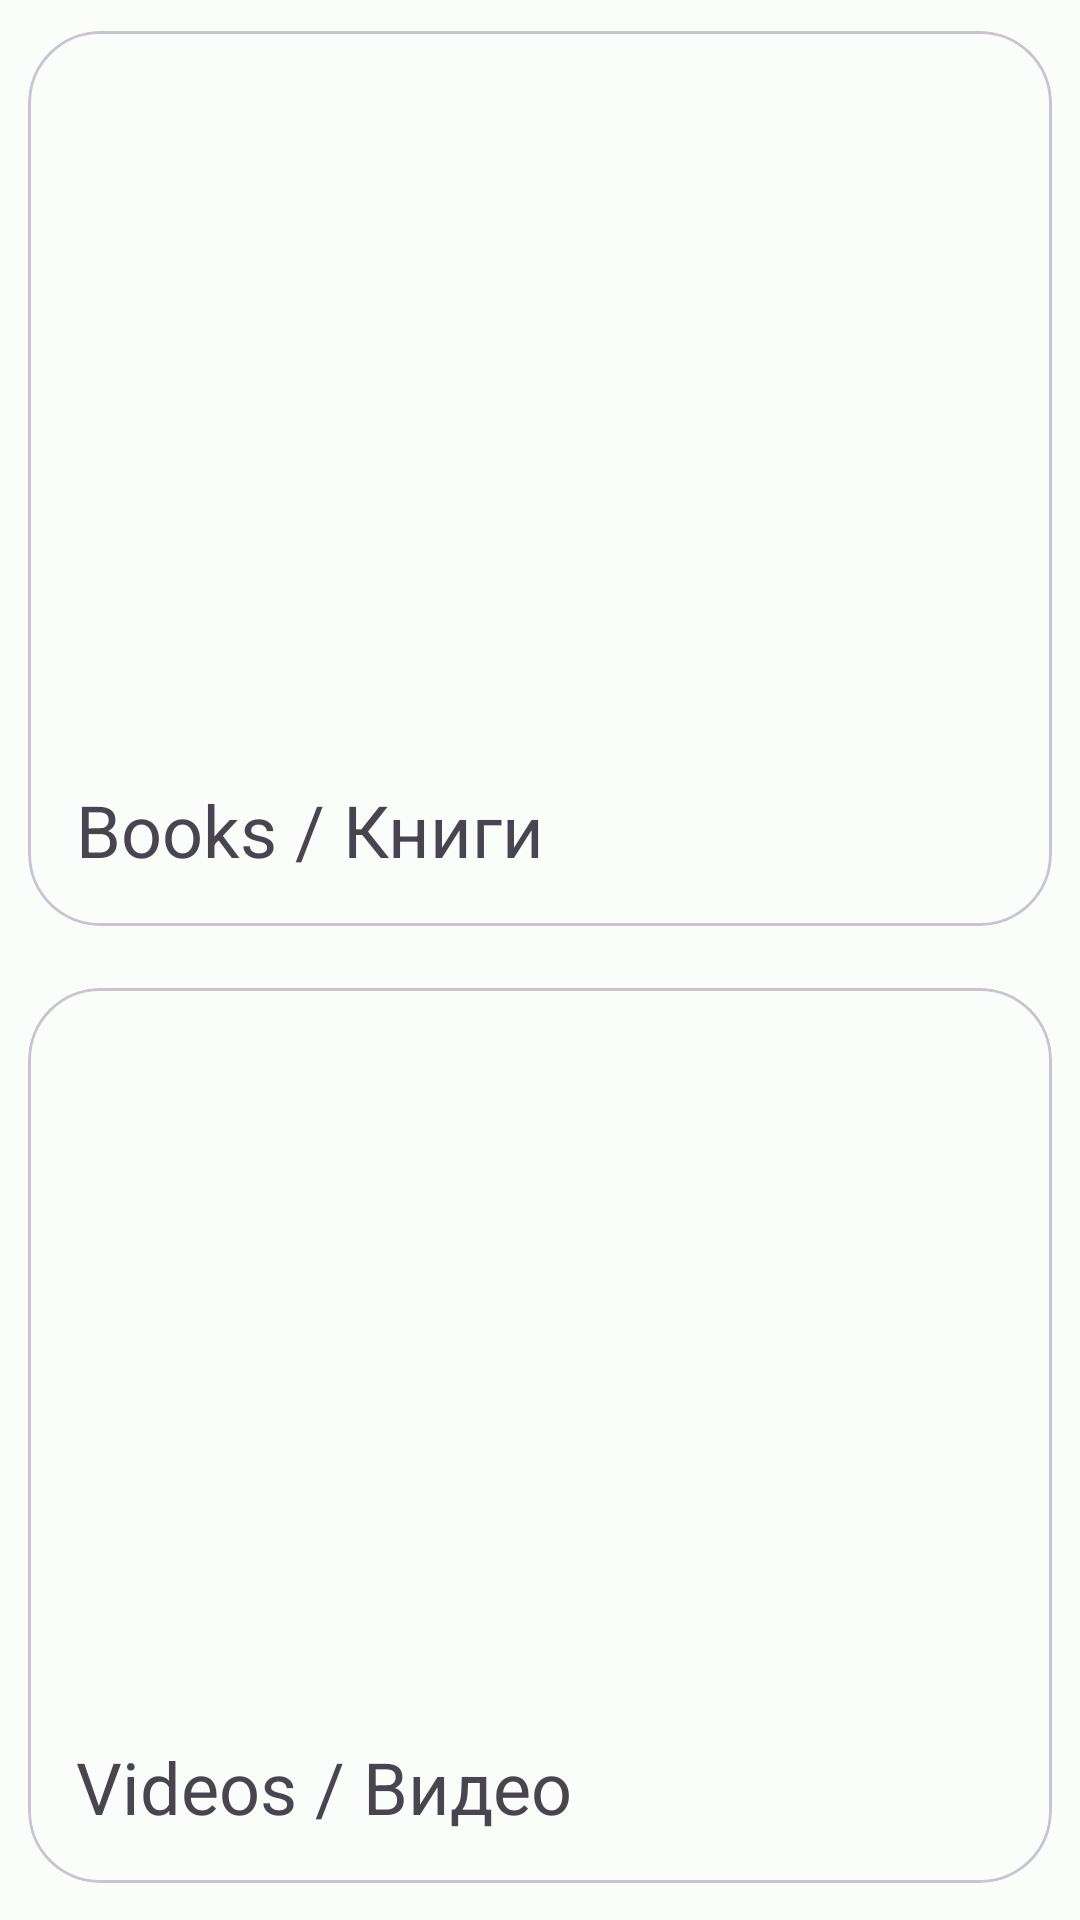

Android layout source for this screen:
<!-- AndroidManifest.xml: application theme Theme.LearnEnglish -->
<!-- res/layout/fragment_materials.xml -->
<?xml version="1.0" encoding="utf-8"?>
<LinearLayout
    xmlns:android="http://schemas.android.com/apk/res/android"
    xmlns:tools="http://schemas.android.com/tools"
    android:layout_width="match_parent"
    android:layout_height="match_parent"
    xmlns:app="http://schemas.android.com/apk/res-auto"
    android:id="@+id/materialsFragment"
    tools:context=".ui.main.web.MaterialsFragment">

    <androidx.core.widget.NestedScrollView
        android:id="@+id/nestedScrollZickr"
        android:layout_width="match_parent"
        android:layout_height="match_parent"
        app:layout_constraintEnd_toEndOf="parent"
        app:layout_constraintStart_toStartOf="parent"
        app:layout_constraintTop_toTopOf="parent">

    <LinearLayout
        android:layout_width="match_parent"
        android:layout_height="match_parent"
        android:orientation="vertical">

        <com.google.android.material.card.MaterialCardView
            android:id="@+id/materialCardBooks"
            android:layout_width="match_parent"
            android:layout_height="wrap_content"
            app:cardCornerRadius="24dp"
            app:cardUseCompatPadding="true">

            <LinearLayout
                android:layout_width="match_parent"
                android:layout_height="wrap_content"
                android:orientation="vertical">

                
                <ImageView
                    android:layout_width="match_parent"
                    android:layout_height="226dp"
                    app:srcCompat="@drawable/books"
                    android:scaleType="centerCrop" />

                <LinearLayout
                    android:layout_width="match_parent"
                    android:layout_height="wrap_content"
                    android:orientation="vertical"
                    android:padding="16dp">

                    <TextView
                        android:layout_width="wrap_content"
                        android:layout_height="wrap_content"
                        android:layout_marginTop="8dp"
                        android:text="Books / Книги"
                        android:textSize="24sp"/>
                </LinearLayout>
            </LinearLayout>
        </com.google.android.material.card.MaterialCardView>

        <com.google.android.material.card.MaterialCardView
            android:id="@+id/materialCardVideos"
            android:layout_width="match_parent"
            android:layout_height="wrap_content"
            app:cardCornerRadius="24dp"
            app:cardUseCompatPadding="true">

            <LinearLayout
                android:layout_width="match_parent"
                android:layout_height="wrap_content"
                android:orientation="vertical">

                
                <ImageView
                    android:layout_width="match_parent"
                    android:layout_height="226dp"
                    android:padding="60dp"
                    app:srcCompat="@drawable/videos"
                    android:scaleType="centerCrop" />

                <LinearLayout
                    android:layout_width="match_parent"
                    android:layout_height="wrap_content"
                    android:orientation="vertical"
                    android:padding="16dp">

                    <TextView
                        android:layout_width="wrap_content"
                        android:layout_height="wrap_content"
                        android:layout_marginTop="8dp"
                        android:text="Videos / Видео"
                        android:textSize="24sp"/>
                </LinearLayout>
            </LinearLayout>
        </com.google.android.material.card.MaterialCardView>


    </LinearLayout>

    </androidx.core.widget.NestedScrollView>
</LinearLayout>
<!-- resources referenced by this layout -->
<resources>
  <style name="Theme.LearnEnglish" parent="Base.Theme.LearnEnglish" />
  <style name="Base.Theme.LearnEnglish" parent="Theme.Material3.DayNight.NoActionBar">
          <item name="colorPrimary">@color/md_theme_light_primary</item>
          <item name="colorOnPrimary">@color/md_theme_light_onPrimary</item>
          <item name="colorPrimaryContainer">@color/md_theme_light_primaryContainer</item>
          <item name="colorOnPrimaryContainer">@color/md_theme_light_onPrimaryContainer</item>
          <item name="colorSecondary">@color/md_theme_light_secondary</item>
          <item name="colorOnSecondary">@color/md_theme_light_onSecondary</item>
          <item name="colorSecondaryContainer">@color/md_theme_light_secondaryContainer</item>
          <item name="colorOnSecondaryContainer">@color/md_theme_light_onSecondaryContainer</item>
          <item name="colorTertiary">@color/md_theme_light_tertiary</item>
          <item name="colorOnTertiary">@color/md_theme_light_onTertiary</item>
          <item name="colorTertiaryContainer">@color/md_theme_light_tertiaryContainer</item>
          <item name="colorOnTertiaryContainer">@color/md_theme_light_onTertiaryContainer</item>
          <item name="colorError">@color/md_theme_light_error</item>
          <item name="colorErrorContainer">@color/md_theme_light_errorContainer</item>
          <item name="colorOnError">@color/md_theme_light_onError</item>
          <item name="colorOnErrorContainer">@color/md_theme_light_onErrorContainer</item>
          <item name="android:colorBackground">@color/md_theme_light_background</item>
          <item name="colorOnBackground">@color/md_theme_light_onBackground</item>
          <item name="colorSurface">@color/md_theme_light_surface</item>
          <item name="colorOnSurface">@color/md_theme_light_onSurface</item>
          <item name="colorSurfaceVariant">@color/md_theme_light_surfaceVariant</item>
          <item name="colorOnSurfaceVariant">@color/md_theme_light_onSurfaceVariant</item>
          <item name="colorOutline">@color/md_theme_light_outline</item>
          <item name="colorOnSurfaceInverse">@color/md_theme_light_inverseOnSurface</item>
          <item name="colorSurfaceInverse">@color/md_theme_light_inverseSurface</item>
          <item name="colorPrimaryInverse">@color/md_theme_light_inversePrimary</item>
  
          <item name="android:windowActivityTransitions">true</item>
      </style>
  <color name="md_theme_light_primary">#006B55</color>
  <color name="md_theme_light_onPrimary">#FFFFFF</color>
  <color name="md_theme_light_primaryContainer">#7FF8D4</color>
  <color name="md_theme_light_onPrimaryContainer">#002018</color>
  <color name="md_theme_light_secondary">#4B635A</color>
  <color name="md_theme_light_onSecondary">#FFFFFF</color>
  <color name="md_theme_light_secondaryContainer">#CEE9DD</color>
  <color name="md_theme_light_onSecondaryContainer">#072019</color>
  <color name="md_theme_light_tertiary">#406376</color>
  <color name="md_theme_light_onTertiary">#FFFFFF</color>
  <color name="md_theme_light_tertiaryContainer">#C4E7FF</color>
  <color name="md_theme_light_onTertiaryContainer">#001E2C</color>
  <color name="md_theme_light_error">#BA1A1A</color>
  <color name="md_theme_light_errorContainer">#FFDAD6</color>
  <color name="md_theme_light_onError">#FFFFFF</color>
  <color name="md_theme_light_onErrorContainer">#410002</color>
  <color name="md_theme_light_background">#FBFDFA</color>
  <color name="md_theme_light_onBackground">#191C1B</color>
  <color name="md_theme_light_surface">#FBFDFA</color>
  <color name="md_theme_light_onSurface">#191C1B</color>
  <color name="md_theme_light_surfaceVariant">#DBE5DF</color>
  <color name="md_theme_light_onSurfaceVariant">#3F4945</color>
  <color name="md_theme_light_outline">#6F7975</color>
  <color name="md_theme_light_inverseOnSurface">#EFF1EE</color>
  <color name="md_theme_light_inverseSurface">#2E312F</color>
  <color name="md_theme_light_inversePrimary">#60DBB8</color>
</resources>
